Run: headless pygame with SDL's dummy video driver; simulated clock (each Clock.tick advances the game by its frame time, no real sleeping); random seed 0; keys injected as events and as key.get_pressed() state; no mouse input.
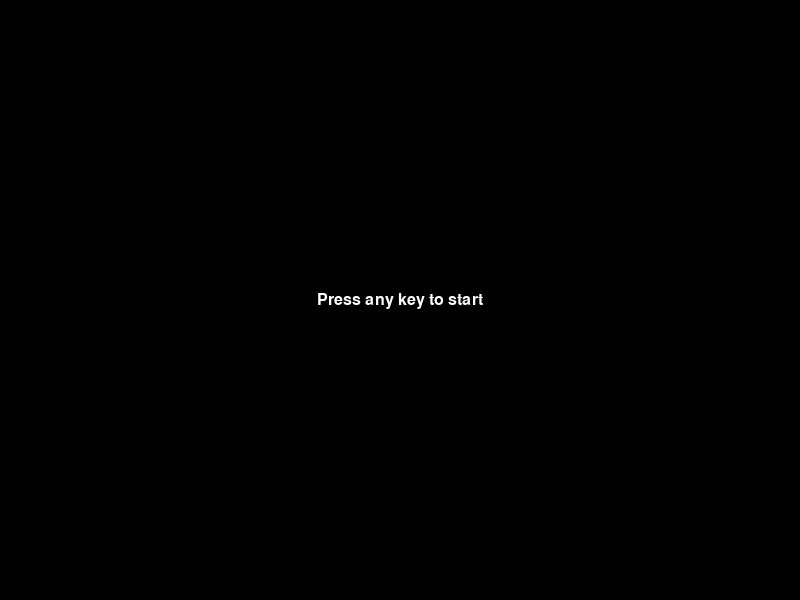
Frame 1 of 4 · flips 1–60 · no input
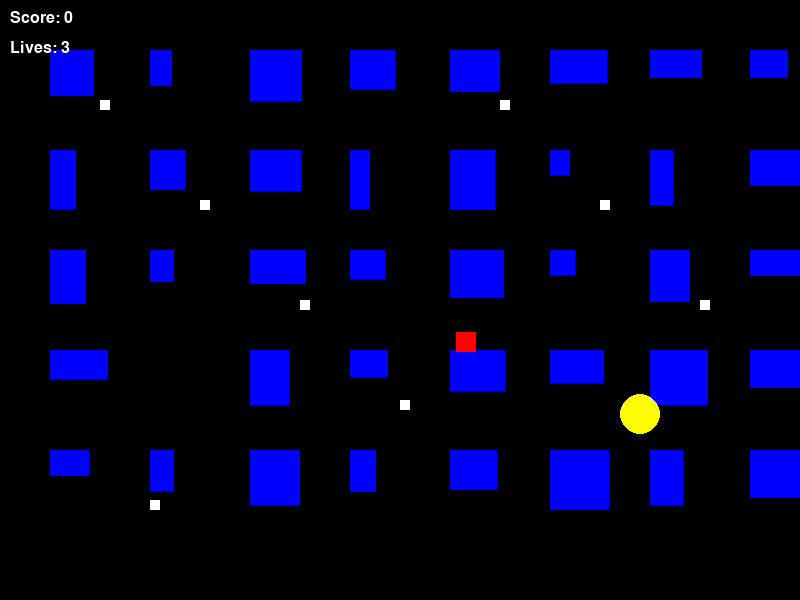
Frame 2 of 4 · flips 61–180 · tapped SPACE, RETURN · held RIGHT (→), D
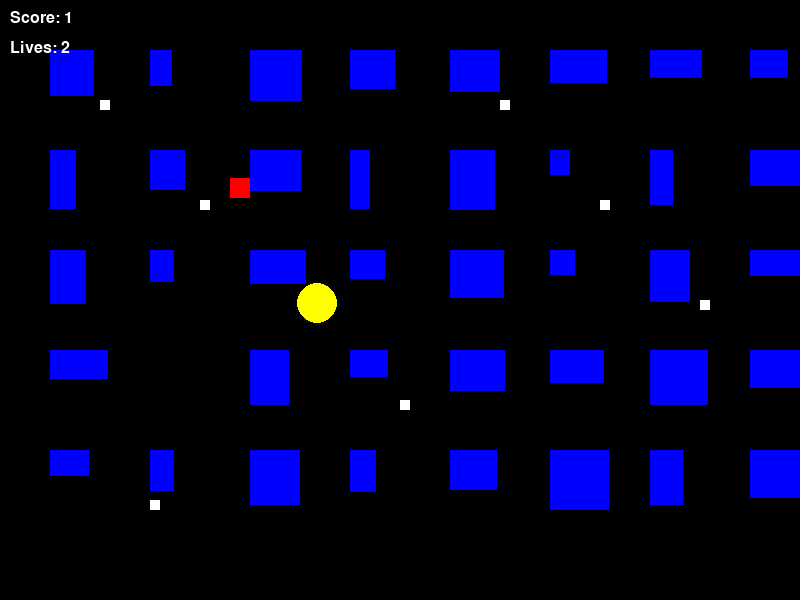
Frame 3 of 4 · flips 181–300 · held DOWN (↓), S
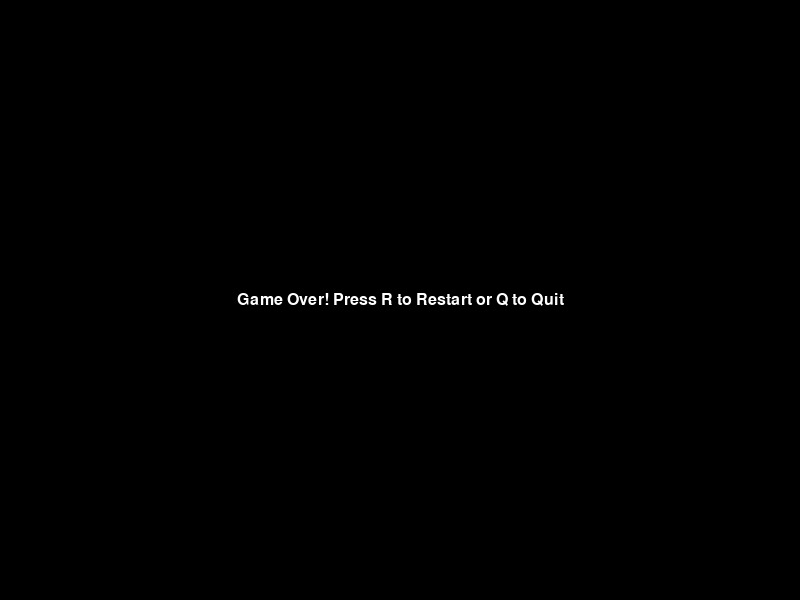
Frame 4 of 4 · flips 301–420 · held LEFT (←), A, UP (↑), W

The pygame program that drew these frames:

import pygame
import sys
import math
import random

# Initialize Pygame
pygame.init()

# Screen dimensions
screen_width = 800
screen_height = 600
screen = pygame.display.set_mode((screen_width, screen_height))
pygame.display.set_caption('Pacman')

# Define colors
BLACK = (0, 0, 0)
WHITE = (255, 255, 255)
RED = (255, 0, 0)
BLUE = (0, 0, 255)

# Define fonts
FONT = pygame.font.SysFont('Arial', 24)

#Initalize level complete variable
level_complete = False  # Flag to indicate if the level is complete

def reset_game():
    global score, lives, game_over, game_start, level_complete, pacman, ghost, maze
    score = 0
    lives = 3
    game_over = False
    game_start = True
    level_complete = False
    pacman.position = find_start_position(maze)
    ghost.position = [screen_width // 4, screen_height // 4]

# Pacman class definition
class Pacman:
    def __init__(self, position, speed):
        self.position = position  # Position is a list [x, y]
        self.direction = 'RIGHT'  # Initial movement direction
        self.speed = speed        # Movement speed
        self.radius = 20          # Radius of the Pacman circle

    def move(self, maze):
        # Update Pacman's position based on direction
        new_position = self.position[:]
        if self.direction == 'UP':
            new_position[1] -= self.speed
        elif self.direction == 'DOWN':
            new_position[1] += self.speed
        elif self.direction == 'LEFT':
            new_position[0] -= self.speed
        elif self.direction == 'RIGHT':
            new_position[0] += self.speed
        
        # Check for collision with walls
        if not maze.check_wall_collision(new_position):
            self.position = new_position

        # Boundary checks to keep Pacman within the screen
        self.position[0] = max(self.radius, min(self.position[0], screen_width - self.radius))
        self.position[1] = max(self.radius, min(self.position[1], screen_height - self.radius))

    def draw(self, screen):
        # Draw Pacman as a yellow circle
        pygame.draw.circle(screen, (255, 255, 0), (int(self.position[0]), int(self.position[1])), self.radius)

def find_start_position(maze):
    # Try to place Pac-Man at a random position until it's not inside a wall
    while True:
        position = [random.randint(20, screen_width - 20), random.randint(20, screen_height - 20)]
        if not maze.check_wall_collision(position):
            return position
class Ghost:
    def __init__(self, position, speed, ai_type):
        self.position = position  # Position is a list [x, y]
        self.direction = 'LEFT'  # Initial movement direction
        self.speed = speed       # Movement speed
        self.ai_type = ai_type   # AI type (e.g., 'CHASE', 'FLEE')
        self.size = 20           # Size of the ghost (used for square size)

    def move(self, pacman_position, maze):
        # Calculate direction vector from ghost to Pacman
        dx = pacman_position[0] - self.position[0]
        dy = pacman_position[1] - self.position[1]
        distance = math.sqrt(dx ** 2 + dy ** 2)

        # Normalize direction vector
        if distance != 0:
            dx /= distance
            dy /= distance

        # Determine direction based on AI type
        if self.ai_type == 'CHASE':
            direction_vector = [dx, dy]
        elif self.ai_type == 'FLEE':
            direction_vector = [-dx, -dy]

        # Determine potential new position
        new_position = [
            self.position[0] + direction_vector[0] * self.speed,
            self.position[1] + direction_vector[1] * self.speed
        ]

        # If the new position collides with a wall, adjust direction and try again
        if maze.check_wall_collision(new_position):
            # Try moving in perpendicular directions
            if abs(dx) > abs(dy):
                # Horizontal move failed, try vertical
                alt_position_1 = [
                    self.position[0],
                    self.position[1] + self.speed * (1 if dy > 0 else -1)
                ]
                if not maze.check_wall_collision(alt_position_1):
                    new_position = alt_position_1
            else:
                # Vertical move failed, try horizontal
                alt_position_2 = [
                    self.position[0] + self.speed * (1 if dx > 0 else -1),
                    self.position[1]
                ]
                if not maze.check_wall_collision(alt_position_2):
                    new_position = alt_position_2

        # Update the ghost's position
        self.position = new_position

        # Boundary checks to keep Ghost within the screen
        self.position[0] = max(self.size, min(self.position[0], screen_width - self.size))
        self.position[1] = max(self.size, min(self.position[1], screen_height - self.size))

    def draw(self, screen):
        # Draw Ghost as a red square
        pygame.draw.rect(screen, RED, (int(self.position[0] - self.size / 2), int(self.position[1] - self.size / 2), self.size, self.size))

# Maze class definition
class Maze:
    def __init__(self, layout):
        self.layout = layout  # Layout is a dictionary with 'pellets' and 'walls'
        self.pellets = [pygame.Rect(pellet, (10, 10)) for pellet in layout['pellets']]  # Create Rect objects for pellet collision detection
        self.walls = [pygame.Rect(wall, (random.randint(20, 60), random.randint(20, 60))) for wall in layout['walls']]  # Create Rect objects for wall collision detection with varied sizes

    def draw(self, screen):
        # Draw walls
        for wall in self.walls:
            pygame.draw.rect(screen, BLUE, wall)  # Blue walls
        # Draw pellets
        for pellet in self.pellets:
            pygame.draw.rect(screen, WHITE, pellet)

    def check_collision(self, position):
        # Check if Pacman collides with any pellet
        pacman_rect = pygame.Rect(position[0] - 10, position[1] - 10, 20, 20)  # Pacman's rectangle for collision detection
        for pellet in self.pellets:
            if pacman_rect.colliderect(pellet):
                self.pellets.remove(pellet)
                return True
        return False

    def is_empty(self):
        # Check if there are no more pellets
        return len(self.pellets) == 0
    
    def check_wall_collision(self, position):
        pacman_rect = pygame.Rect(position[0] - 10, position[1] - 10, 20, 20)
        for wall in self.walls:
            if pacman_rect.colliderect(wall):
                return True
        return False

# Initialize Pacman, Ghosts, and Maze
maze = Maze(layout={
    'pellets': [
        (100, 100), (200, 200), (300, 300), (400, 400),
        (500, 100), (600, 200), (700, 300), (150, 500)
    ],
    'walls': [
        (50, 50), (150, 50), (250, 50), (350, 50),
        (450, 50), (550, 50), (650, 50), (750, 50),
        (50, 150), (50, 250), (50, 350), (50, 450),
        (150, 450), (250, 450), (350, 450), (450, 450),
        (550, 450), (650, 450), (750, 450), (750, 150),
        (650, 150), (550, 150), (450, 150), (350, 150),
        (250, 150), (150, 150), (150, 250), (250, 250),
        (350, 250), (450, 250), (550, 250), (650, 250),
        (750, 250), (250, 350), (350, 350), (450, 350),
        (550, 350), (650, 350), (750, 350), (250, 450)
    ]
})

# Initialize Pacman with a non-colliding start position
pacman = Pacman(position=find_start_position(maze), speed=5)
ghost = Ghost(position=[screen_width // 4, screen_height // 4], speed=3, ai_type='CHASE')

# Game variables
score = 0
lives = 3
game_over = False  # Flag to indicate if the game is over
game_start = True  # Flag to indicate if the game has just started

# Main game loop
running = True
while running:
    for event in pygame.event.get():
        if event.type == pygame.QUIT:
            pygame.quit()  # Clean up Pygame resources
            sys.exit()     # Exit the program

    if not game_over:
        if game_start:
            # Display a message to start the game
            start_message = FONT.render("Press any key to start", True, WHITE)
            screen.fill(BLACK)  # Clear the screen
            screen.blit(start_message, (screen_width // 2 - start_message.get_width() // 2, screen_height // 2 - start_message.get_height() // 2))
            pygame.display.flip()

            keys = pygame.key.get_pressed()
            if any(keys):
                game_start = False  # Start the game when any key is pressed
        elif level_complete:
            # Display level complete message
            level_complete_message = FONT.render("YOU WIN! Q to Quit", True, WHITE)
            screen.fill(BLACK)  # Clear the screen
            screen.blit(level_complete_message, (screen_width // 2 - level_complete_message.get_width() // 2, screen_height // 2 - level_complete_message.get_height() // 2))
            pygame.display.flip()

            # Handle user input for level complete screen
            for event in pygame.event.get():
                if event.type == pygame.QUIT:
                    pygame.quit()
                    sys.exit()
                if event.type == pygame.KEYDOWN:
                    if event.key == pygame.K_q:
                        pygame.quit()
                        sys.exit()
                        
        else:
            # Handle user input
            keys = pygame.key.get_pressed()
            if keys[pygame.K_UP]:
                pacman.direction = 'UP'
            elif keys[pygame.K_DOWN]:
                pacman.direction = 'DOWN'
            elif keys[pygame.K_LEFT]:
                pacman.direction = 'LEFT'
            elif keys[pygame.K_RIGHT]:
                pacman.direction = 'RIGHT'

            # Move Pacman and Ghost
            pacman.move(maze)  # Pass maze to check for wall collisions
            ghost.move(pacman.position, maze)

            # Check for collisions between Pacman and Ghost
            distance = math.sqrt((pacman.position[0] - ghost.position[0]) ** 2 + (pacman.position[1] - ghost.position[1]) ** 2)
            if distance < pacman.radius + ghost.size:  # Collision detected
                lives -= 1
                if lives <= 0:
                    game_over = True
                else:
                    # Reset Pacman and Ghost positions after losing a life
                    pacman.position = find_start_position(maze)
                    ghost.position = [screen_width // 4, screen_height // 4]
                    pygame.time.wait(1000)  # Pause for 1 second before resuming

            # Check for collisions between Pacman and pellets
            if maze.check_collision(pacman.position):
                score += 1  # Increment score

            # Check if all pellets are collected
            if maze.is_empty():
                level_complete = True

            # Clear screen
            screen.fill(BLACK)

            # Draw Maze, Pacman, and Ghost
            maze.draw(screen)
            pacman.draw(screen)
            ghost.draw(screen)

            # Draw score and lives
            score_text = FONT.render(f"Score: {score}", True, WHITE)
            lives_text = FONT.render(f"Lives: {lives}", True, WHITE)
            screen.blit(score_text, (10, 10))
            screen.blit(lives_text, (10, 40))

            # Update the display
            pygame.display.flip()

            # Cap the frame rate
            pygame.time.Clock().tick(30)  # 30 frames per second

    else:  # Game Over
        # Display the game over message
        game_over_message = FONT.render("Game Over! Press R to Restart or Q to Quit", True, WHITE)
        screen.fill(BLACK)  # Clear the screen
        screen.blit(game_over_message, (screen_width // 2 - game_over_message.get_width() // 2, screen_height // 2 - game_over_message.get_height() // 2))
        pygame.display.flip()

        # Handle user input for game over screen
        for event in pygame.event.get():
            if event.type == pygame.QUIT:
                pygame.quit()
                sys.exit()
            if event.type == pygame.KEYDOWN:
                if event.key == pygame.K_q:
                    pygame.quit()
                    sys.exit()
                if event.key == pygame.K_r:
                    # Reset the game
                    reset_game()
